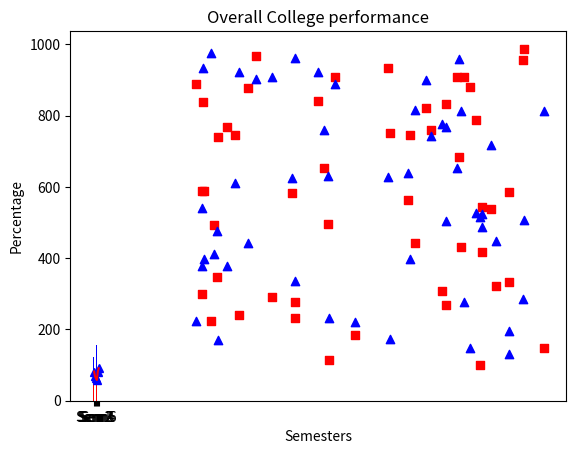

Python code for this plot: (Note: this script raises an exception after producing the figure.)
import matplotlib.pyplot as plt
import numpy as np

x = np.random.randint(100,500,50)
y = np.random.randint(100,1000,50)
y1 = np.random.randint(100,1000,50)


plt.scatter(x,y,marker = "s",color="red")
plt.scatter(x,y1,marker = "^",color="blue")
plt.title("This is a sample scatter plot")
plt.xlabel("X axis label")
plt.ylabel("Y axis label")
plt.show()

x = np.arange(5)
y = np.random.randint(50,100,5)
y1 = np.random.randint(50,100,5)
#xlist= list("ABCDE")
xlist= ["English","Math","History","Science","Geography"]
plt.xticks(x,xlist)
plt.bar(x,y,color="red")
plt.bar(x,y1,color="blue",bottom=y)
plt.title("Marks scored by John")
plt.xlabel("Subjects")
plt.ylabel("Marks obtained")
plt.show()

x = np.arange(1,7,1)
y = np.random.randint(50,100,6)
xlist = ["Sem1", "Sem2", "Sem3", "Sem4","Sem5", "Sem6"]
plt.xticks(x,xlist)
plt.title("Overall College performance")
plt.ylabel("Percentage")
plt.xlabel("Semesters")
plt.plot(x,y,"b^")
plt.plot(x,y,"red")

df.columns

plt.title("Overall dsitribution of employee performance")
plt.ylabel("Number of employees")
plt.xlabel("Satisfaction level")
plt.hist(df["satisfaction_level"],bins=10)